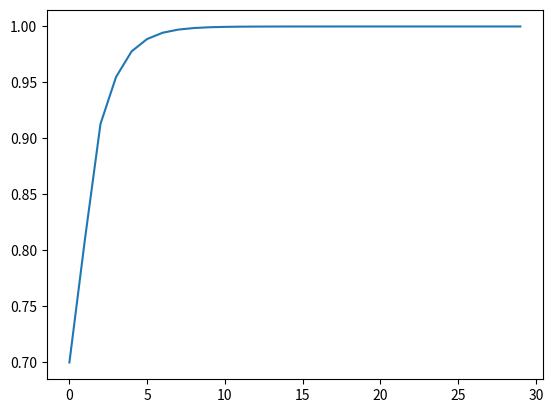

The script that saved this image:

class PID:

    def __init__(self, Kp = 0.5, Ki = 0.5, Kd = 0.1, SetPoint = 1, dt = 0.1):

        self.Kp = Kp
        self.Ki = Ki
        self.Kd = Kd
        
        self.SetPoint = SetPoint
        self.dt = dt
        
        self.clear()

    def clear(self):
        
        self.integral = 0.0
        self.pre_err = 0.0
        self.feedback_value = 0.0
        
        self.Yp = 0.0
        
    def compute(self, feedback_value = None):

        err, output, derivative = 0, 0, 0
        
        if(feedback_value is not None):
            self.feedback_value = feedback_value
            
        err = self.SetPoint - self.feedback_value
        self.integral += err * self.dt
        derivative = (err - self.pre_err) / self.dt
        output = (self.Kp * err + self.Ki * self.integral + self.Kd * derivative)


        self.pre_err = err
        self.feedback_value = output

        return output
    
    
    # if you don't need lowpassFilter, you can delete the code below
    def lowpassFilter(self, X, beta):
    
        Y = beta * X + (1 - beta) * self.Yp
        self.Yp = Y

        return Y


# all you need is set the kp, ki, kd, it's really simple.
# you can set your setpoint and sample time too.
pid = PID(0.7, 6, 0.01, SetPoint=1, dt = 0.1)


y_list = []
x = 0

for i in range(30):
    
    # throw your feadback signal to pid
    x=pid.compute(x)
    
    # your system here, in this demo I use a lowpass filter to simulate a system.
    x=pid.lowpassFilter(x,0.5)
    
    # make a list to draw picture
    y_list.append(x)



import matplotlib.pyplot as plt

plt.plot(range(30),y_list)

pid.clear()

